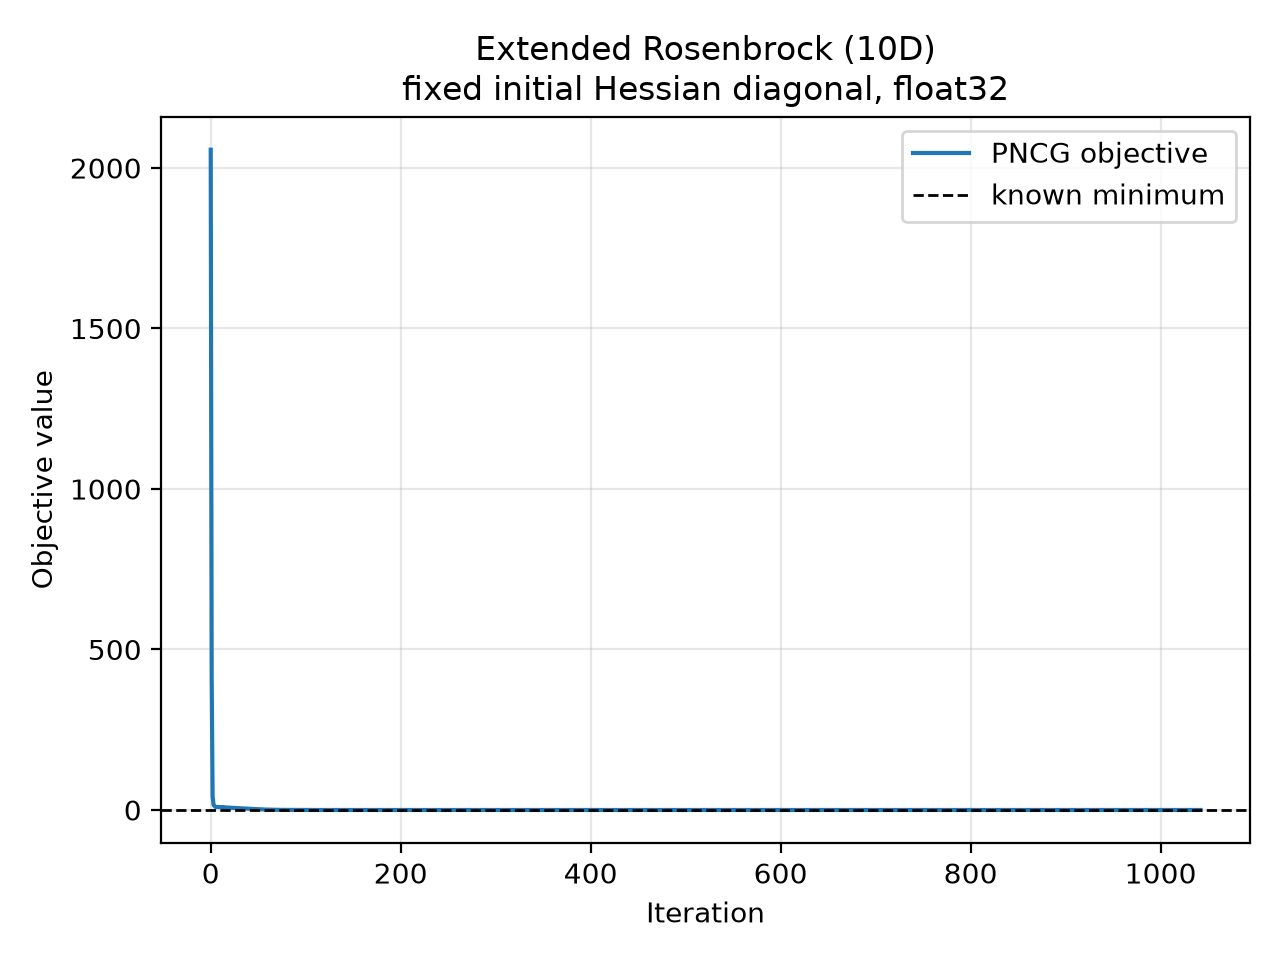

The data file committed next to this chart (first rows):
iteration, objective, objective_gap, gradient_norm
0.000000000000000000e+00, 2.057000000000000000e+03, 2.057000000000000000e+03, 7.920000000000000000e+02
1.000000000000000000e+00, 4.158902282714843750e+02, 4.158902282714843750e+02, 3.524693603515625000e+02
2.000000000000000000e+00, 4.212954330444335938e+01, 4.212954330444335938e+01, 9.522575378417968750e+01
3.000000000000000000e+00, 1.573854541778564453e+01, 1.573854541778564453e+01, 2.968107414245605469e+01
4.000000000000000000e+00, 1.249853610992431641e+01, 1.249853610992431641e+01, 1.802093696594238281e+01
5.000000000000000000e+00, 9.479027748107910156e+00, 9.479027748107910156e+00, 2.828301429748535156e+00
6.000000000000000000e+00, 9.447348594665527344e+00, 9.447348594665527344e+00, 1.958913683891296387e+00
7.000000000000000000e+00, 9.403989791870117188e+00, 9.403989791870117188e+00, 1.008545279502868652e+00
8.000000000000000000e+00, 9.399655342102050781e+00, 9.399655342102050781e+00, 9.946547746658325195e-01
9.000000000000000000e+00, 9.383929252624511719e+00, 9.383929252624511719e+00, 9.042023420333862305e-01
1.000000000000000000e+01, 9.369969367980957031e+00, 9.369969367980957031e+00, 2.225579738616943359e+00
1.100000000000000000e+01, 9.270814895629882812e+00, 9.270814895629882812e+00, 3.668598651885986328e+00
1.200000000000000000e+01, 9.219837188720703125e+00, 9.219837188720703125e+00, 3.949141502380371094e+00
1.300000000000000000e+01, 8.924755096435546875e+00, 8.924755096435546875e+00, 4.831901550292968750e+00
1.400000000000000000e+01, 8.881020545959472656e+00, 8.881020545959472656e+00, 3.936085939407348633e+00
1.500000000000000000e+01, 7.987507820129394531e+00, 7.987507820129394531e+00, 4.216455459594726562e+00
1.600000000000000000e+01, 7.866708278656005859e+00, 7.866708278656005859e+00, 6.573114871978759766e+00
1.700000000000000000e+01, 7.702277183532714844e+00, 7.702277183532714844e+00, 6.769804000854492188e+00
1.800000000000000000e+01, 7.462148189544677734e+00, 7.462148189544677734e+00, 6.493823051452636719e+00
1.900000000000000000e+01, 7.271070957183837891e+00, 7.271070957183837891e+00, 3.350351810455322266e+00
2.000000000000000000e+01, 7.210075378417968750e+00, 7.210075378417968750e+00, 4.072459220886230469e+00
2.100000000000000000e+01, 6.884243965148925781e+00, 6.884243965148925781e+00, 6.248862266540527344e+00
2.200000000000000000e+01, 6.774804115295410156e+00, 6.774804115295410156e+00, 6.385103225708007812e+00
2.300000000000000000e+01, 6.572469711303710938e+00, 6.572469711303710938e+00, 8.231436729431152344e+00
2.400000000000000000e+01, 6.363337039947509766e+00, 6.363337039947509766e+00, 6.593403816223144531e+00
2.500000000000000000e+01, 6.297889232635498047e+00, 6.297889232635498047e+00, 5.263536930084228516e+00
2.600000000000000000e+01, 6.189374923706054688e+00, 6.189374923706054688e+00, 5.280018806457519531e+00
2.700000000000000000e+01, 6.104994773864746094e+00, 6.104994773864746094e+00, 7.124927520751953125e+00
2.800000000000000000e+01, 5.909118175506591797e+00, 5.909118175506591797e+00, 5.291940689086914062e+00
2.900000000000000000e+01, 5.793348312377929688e+00, 5.793348312377929688e+00, 6.725031375885009766e+00
3.000000000000000000e+01, 5.455209732055664062e+00, 5.455209732055664062e+00, 7.969998359680175781e+00
3.100000000000000000e+01, 5.336456298828125000e+00, 5.336456298828125000e+00, 8.298083305358886719e+00
3.200000000000000000e+01, 5.166930198669433594e+00, 5.166930198669433594e+00, 7.264194488525390625e+00
3.300000000000000000e+01, 5.078887939453125000e+00, 5.078887939453125000e+00, 6.287599086761474609e+00
3.400000000000000000e+01, 4.822824954986572266e+00, 4.822824954986572266e+00, 5.008761882781982422e+00
3.500000000000000000e+01, 4.736042976379394531e+00, 4.736042976379394531e+00, 4.701087951660156250e+00
3.600000000000000000e+01, 4.570655345916748047e+00, 4.570655345916748047e+00, 8.049304962158203125e+00
3.700000000000000000e+01, 4.354844570159912109e+00, 4.354844570159912109e+00, 7.861626625061035156e+00
3.800000000000000000e+01, 4.200507164001464844e+00, 4.200507164001464844e+00, 8.418071746826171875e+00
3.900000000000000000e+01, 3.946546554565429688e+00, 3.946546554565429688e+00, 7.129166603088378906e+00
4.000000000000000000e+01, 3.829675197601318359e+00, 3.829675197601318359e+00, 6.788672447204589844e+00
4.100000000000000000e+01, 3.707360029220581055e+00, 3.707360029220581055e+00, 3.896097660064697266e+00
4.200000000000000000e+01, 3.592837810516357422e+00, 3.592837810516357422e+00, 6.853220939636230469e+00
4.300000000000000000e+01, 3.502816677093505859e+00, 3.502816677093505859e+00, 4.855195522308349609e+00
4.400000000000000000e+01, 3.388521194458007812e+00, 3.388521194458007812e+00, 9.034231185913085938e+00
4.500000000000000000e+01, 3.240637302398681641e+00, 3.240637302398681641e+00, 7.664007186889648438e+00
4.600000000000000000e+01, 3.102657318115234375e+00, 3.102657318115234375e+00, 7.827657699584960938e+00
4.700000000000000000e+01, 2.838054656982421875e+00, 2.838054656982421875e+00, 1.031045722961425781e+01
4.800000000000000000e+01, 2.633986234664916992e+00, 2.633986234664916992e+00, 6.769620895385742188e+00
4.900000000000000000e+01, 2.537860393524169922e+00, 2.537860393524169922e+00, 5.377516746520996094e+00
5.000000000000000000e+01, 2.418914794921875000e+00, 2.418914794921875000e+00, 4.739923477172851562e+00
5.100000000000000000e+01, 2.340624332427978516e+00, 2.340624332427978516e+00, 6.351381778717041016e+00
5.200000000000000000e+01, 2.197779178619384766e+00, 2.197779178619384766e+00, 4.462183475494384766e+00
5.300000000000000000e+01, 2.115072250366210938e+00, 2.115072250366210938e+00, 6.068850517272949219e+00
5.400000000000000000e+01, 1.912089586257934570e+00, 1.912089586257934570e+00, 1.119124507904052734e+01
5.500000000000000000e+01, 1.651051282882690430e+00, 1.651051282882690430e+00, 1.118639373779296875e+01
5.600000000000000000e+01, 1.448340058326721191e+00, 1.448340058326721191e+00, 8.877961158752441406e+00
5.700000000000000000e+01, 1.333808183670043945e+00, 1.333808183670043945e+00, 4.424227237701416016e+00
5.800000000000000000e+01, 1.258836150169372559e+00, 1.258836150169372559e+00, 5.348554611206054688e+00
5.900000000000000000e+01, 1.187038183212280273e+00, 1.187038183212280273e+00, 2.145264148712158203e+00
... 983 more rows
